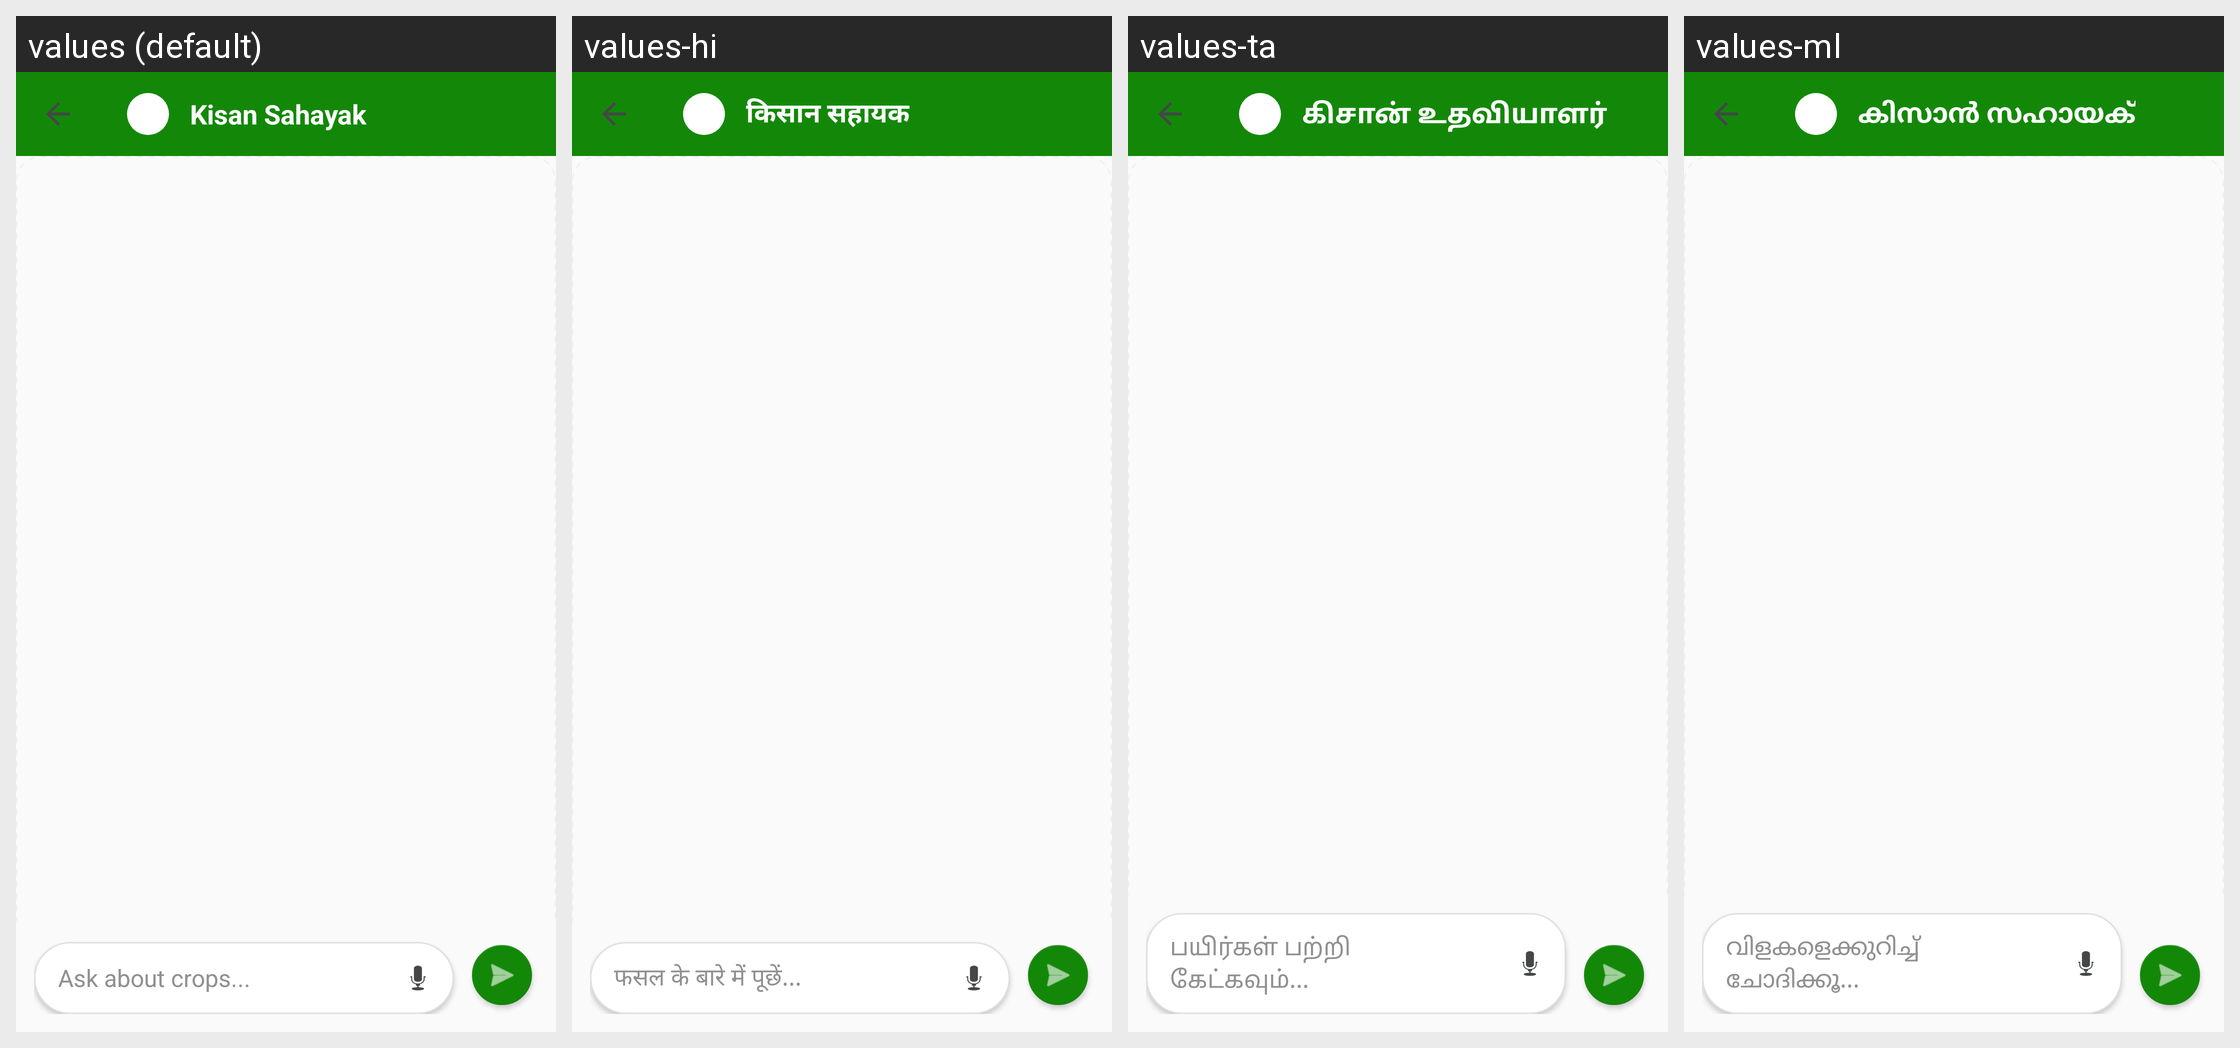

Translations of the strings shown on this Android screen, per locale in the grid:
Android screen res/layout/activity_tip.xml rendered under 4 locales, left to right: values (default), values-hi, values-ta, values-ml. Device: Nexus 5 (rendered at 1080×1920; each locale shown at half size, 540×960, under a caption strip naming it); theme Theme.MittiMitra.
Other locales in the repository, not shown: values-as, values-bn, values-brx, values-grt, values-gu, values-kn, values-lus, values-mni, values-mr, values-pa, values-te.
Strings drawn on this screen, with the default value and each locale's value (text and hints the layout hard-codes, and strings that could not be matched under every locale, appear in the picture but are not listed):

kisan_sahayak_title
  values: Kisan Sahayak
  values-hi: किसान सहायक
  values-ta: கிசான் உதவியாளர்
  values-ml: കിസാൻ സഹായക്

chat_hint
  values: Ask about crops...
  values-hi: फसल के बारे में पूछें...
  values-ta: பயிர்கள் பற்றி கேட்கவும்...
  values-ml: വിളകളെക്കുറിച്ച് ചോദിക്കൂ...
